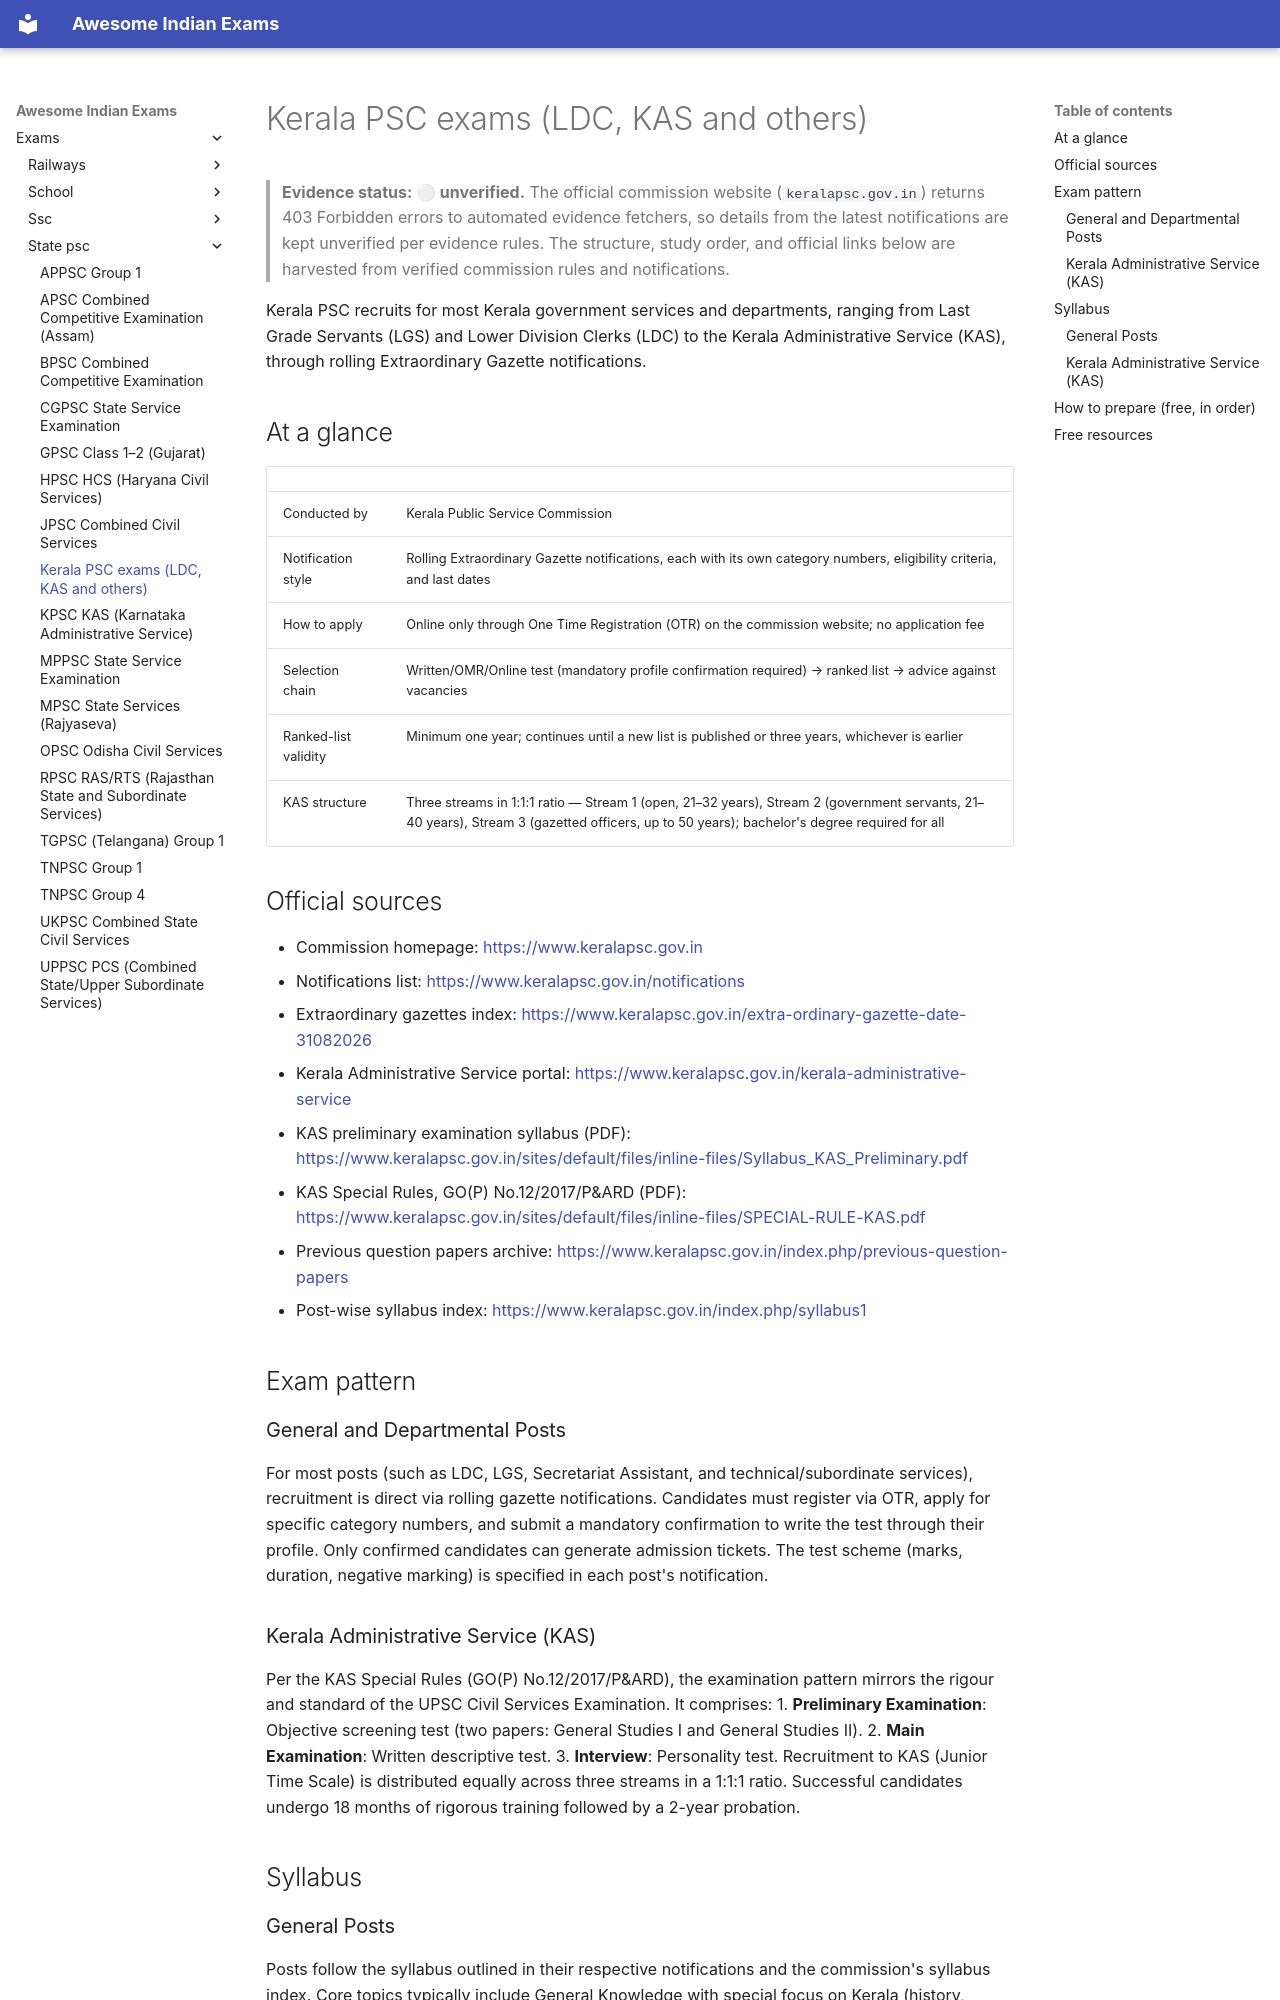

repository: lakhidas168-ship-it/awesome-indian-exams · page: exams/state-psc/kerala-psc/index.html · generator: mkdocs

---
title: Kerala PSC exams (LDC, KAS and others)
exam_id: kerala-psc
conducting_body: Kerala Public Service Commission
official_site: https://www.keralapsc.gov.in
cycle: Kerala PSC (rolling notifications)
last_verified: 2026-09-29
verification: unverified
---

# Kerala PSC exams (LDC, KAS and others)

> **Evidence status: ⚪ unverified.** The official commission website (`keralapsc.gov.in`) returns 403 Forbidden errors to automated evidence fetchers, so details from the latest notifications are kept unverified per evidence rules. The structure, study order, and official links below are harvested from verified commission rules and notifications.

Kerala PSC recruits for most Kerala government services and departments, ranging from Last Grade Servants (LGS) and Lower Division Clerks (LDC) to the Kerala Administrative Service (KAS), through rolling Extraordinary Gazette notifications.

## At a glance

| | |
|---|---|
| Conducted by | Kerala Public Service Commission |
| Notification style | Rolling Extraordinary Gazette notifications, each with its own category numbers, eligibility criteria, and last dates |
| How to apply | Online only through One Time Registration (OTR) on the commission website; no application fee |
| Selection chain | Written/OMR/Online test (mandatory profile confirmation required) → ranked list → advice against vacancies |
| Ranked-list validity | Minimum one year; continues until a new list is published or three years, whichever is earlier |
| KAS structure | Three streams in 1:1:1 ratio — Stream 1 (open, 21–32 years), Stream 2 (government servants, 21–40 years), Stream 3 (gazetted officers, up to 50 years); bachelor's degree required for all |

## Official sources

- Commission homepage: <https://www.keralapsc.gov.in>
- Notifications list: <https://www.keralapsc.gov.in/notifications>
- Extraordinary gazettes index: <https://www.keralapsc.gov.in/extra-ordinary-gazette-date-31082026>
- Kerala Administrative Service portal: <https://www.keralapsc.gov.in/kerala-administrative-service>
- KAS preliminary examination syllabus (PDF): <https://www.keralapsc.gov.in/sites/default/files/inline-files/Syllabus_KAS_Preliminary.pdf>
- KAS Special Rules, GO(P) No.12/2017/P&ARD (PDF): <https://www.keralapsc.gov.in/sites/default/files/inline-files/SPECIAL-RULE-KAS.pdf>
- Previous question papers archive: <https://www.keralapsc.gov.in/index.php/previous-question-papers>
- Post-wise syllabus index: <https://www.keralapsc.gov.in/index.php/syllabus1>

## Exam pattern

### General and Departmental Posts
For most posts (such as LDC, LGS, Secretariat Assistant, and technical/subordinate services), recruitment is direct via rolling gazette notifications. Candidates must register via OTR, apply for specific category numbers, and submit a mandatory confirmation to write the test through their profile. Only confirmed candidates can generate admission tickets. The test scheme (marks, duration, negative marking) is specified in each post's notification.

### Kerala Administrative Service (KAS)
Per the KAS Special Rules (GO(P) No.12/2017/P&ARD), the examination pattern mirrors the rigour and standard of the UPSC Civil Services Examination. It comprises:
1. **Preliminary Examination**: Objective screening test (two papers: General Studies I and General Studies II).
2. **Main Examination**: Written descriptive test.
3. **Interview**: Personality test.
Recruitment to KAS (Junior Time Scale) is distributed equally across three streams in a 1:1:1 ratio. Successful candidates undergo 18 months of rigorous training followed by a 2-year probation.

## Syllabus

### General Posts
Posts follow the syllabus outlined in their respective notifications and the commission's syllabus index. Core topics typically include General Knowledge with special focus on Kerala (history, geography, economy, culture, and social reform movements), Simple Arithmetic and Mental Ability, and General English and Malayalam language proficiency.
